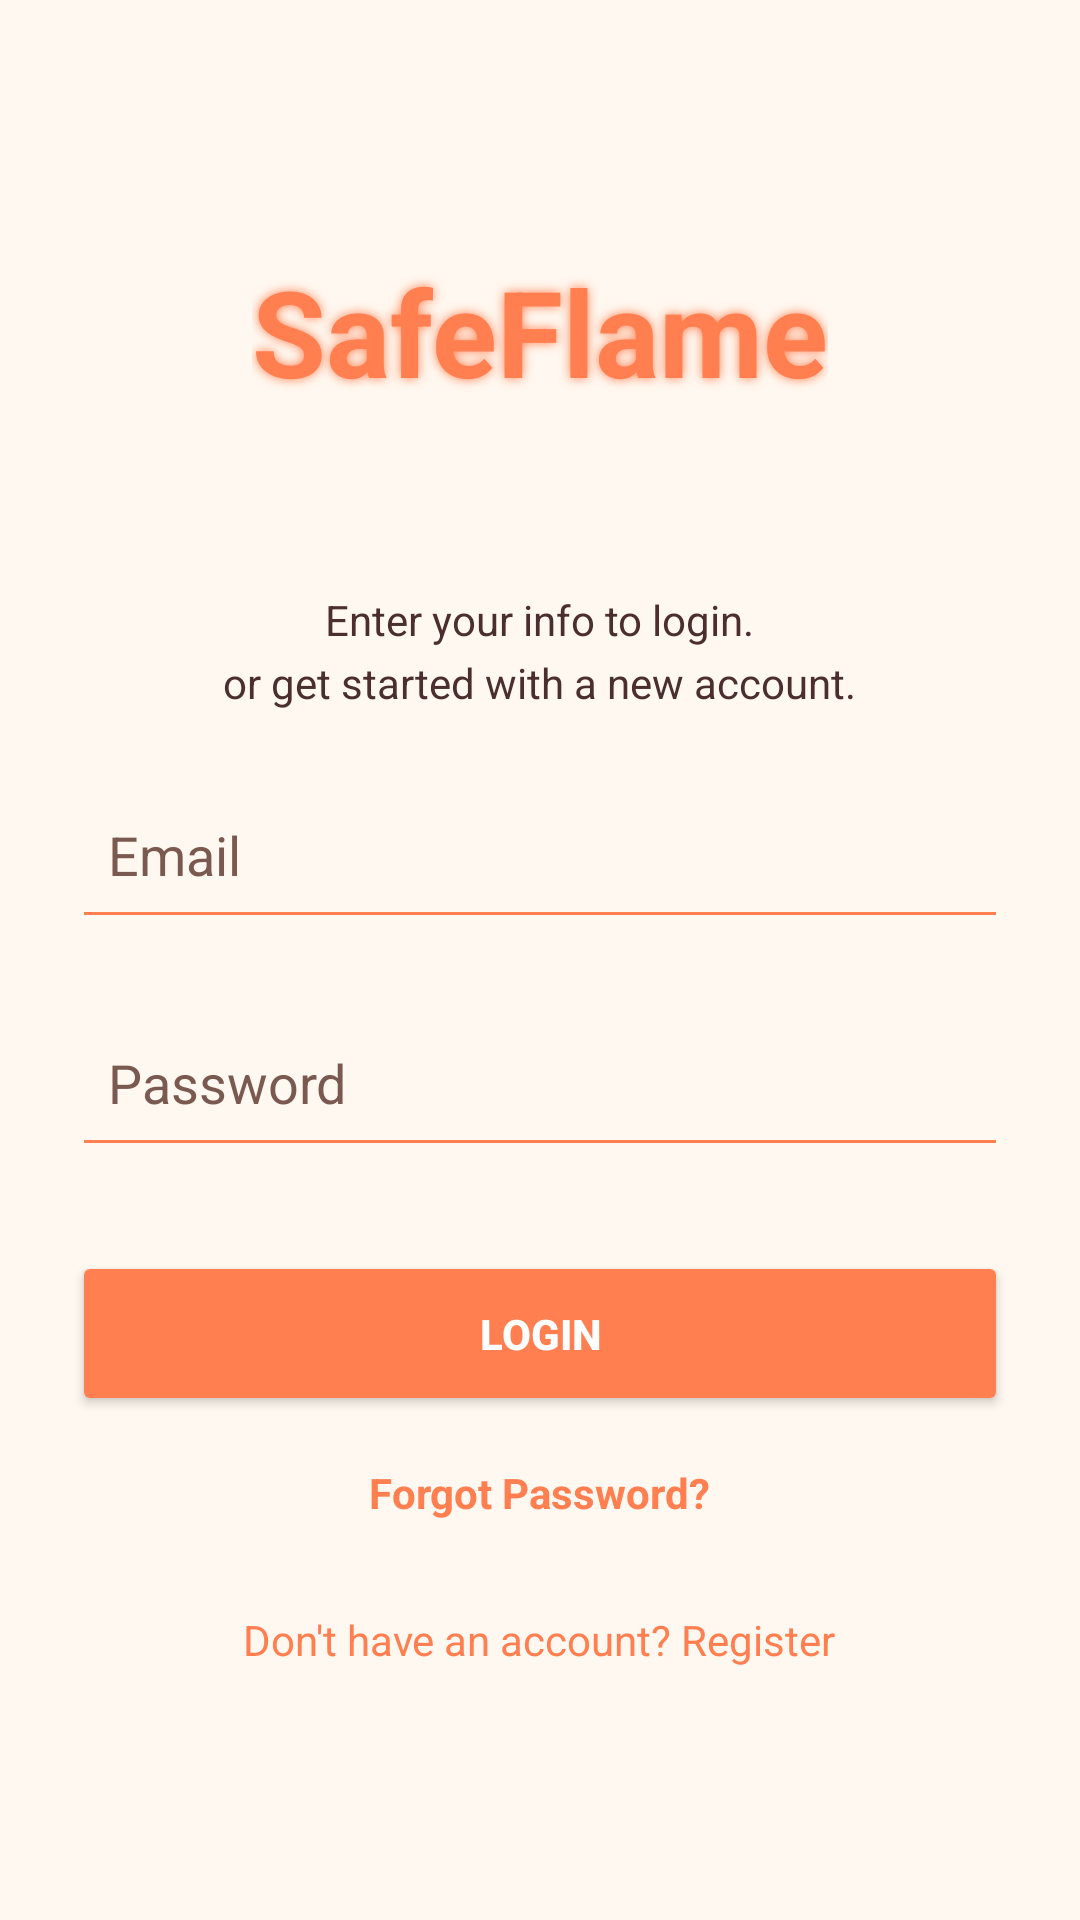

Layout XML and referenced resources for this Android screen:
<!-- AndroidManifest.xml: application theme Theme.MaterialComponents.DayNight.NoActionBar -->
<!-- res/layout/activity_login.xml -->
<?xml version="1.0" encoding="utf-8"?>
<LinearLayout
    xmlns:android="http://schemas.android.com/apk/res/android"
    android:layout_width="match_parent"
    android:layout_height="match_parent"
    android:orientation="vertical"
    android:gravity="center"
    android:padding="24dp"
    android:background="@color/bg_main">

    
    <TextView
        android:id="@+id/textView5"
        android:layout_width="wrap_content"
        android:layout_height="wrap_content"
        android:layout_marginBottom="60dp"
        android:shadowColor="@color/text_accent"
        android:shadowDx="0"
        android:shadowDy="0"
        android:shadowRadius="8"
        android:text="SafeFlame"
        android:textColor="@color/text_accent"
        android:textSize="40sp"
        android:textStyle="bold" />

    
    <TextView
        android:id="@+id/textView6"
        android:layout_width="wrap_content"
        android:layout_height="wrap_content"
        android:layout_marginBottom="2dp"
        android:text="Enter your info to login."
        android:textColor="@color/text_primary"
        android:textSize="14sp" />

    <TextView
        android:id="@+id/textView4"
        android:layout_width="wrap_content"
        android:layout_height="wrap_content"
        android:layout_marginBottom="20dp"
        android:text="or get started with a new account."
        android:textColor="@color/text_primary"
        android:textSize="14sp" />

    
    <EditText
        android:id="@+id/emailInput"
        android:layout_width="match_parent"
        android:layout_height="56dp"
        android:layout_marginBottom="20dp"
        android:backgroundTint="@color/btn_bg"
        android:hint="Email"
        android:inputType="textEmailAddress"
        android:padding="12dp"
        android:textColor="@color/text_primary"
        android:textColorHint="@color/text_secondary" />

    
    <EditText
        android:id="@+id/passwordInput"
        android:layout_width="match_parent"
        android:layout_height="56dp"
        android:layout_marginBottom="28dp"
        android:backgroundTint="@color/btn_bg"
        android:hint="Password"
        android:inputType="textPassword"
        android:padding="12dp"
        android:textColor="@color/text_primary"
        android:textColorHint="@color/text_secondary" />

    
    <Button
        android:id="@+id/loginButton"
        android:layout_width="match_parent"
        android:layout_height="55dp"
        android:text="Login"
        android:textColor="@color/btn_text"
        android:textStyle="bold"
        android:layout_marginBottom="16dp"
        android:elevation="8dp"
        android:backgroundTint="@color/text_accent" />

    
    <TextView
        android:id="@+id/forgotPasswordLink"
        android:layout_width="wrap_content"
        android:layout_height="wrap_content"
        android:text="Forgot Password?"
        android:textColor="@color/text_accent"
        android:textStyle="bold"
        android:layout_marginBottom="20dp"
        android:textSize="14sp" />

    
    <TextView
        android:id="@+id/registerLink"
        android:layout_width="wrap_content"
        android:layout_height="wrap_content"
        android:layout_marginTop="10dp"
        android:text="Don't have an account? Register"
        android:textColor="@color/text_accent"
        android:textSize="14sp" />

</LinearLayout>
<!-- resources referenced by this layout -->
<resources>
  <color name="bg_main">#FFF8F0</color>
  <color name="btn_bg">#FF7F50</color>
  <color name="btn_text">#FFFFFF</color>
  <color name="text_accent">#FF7F50</color>
  <color name="text_primary">#4B2E2E</color>
  <color name="text_secondary">#7A5A50</color>
</resources>
